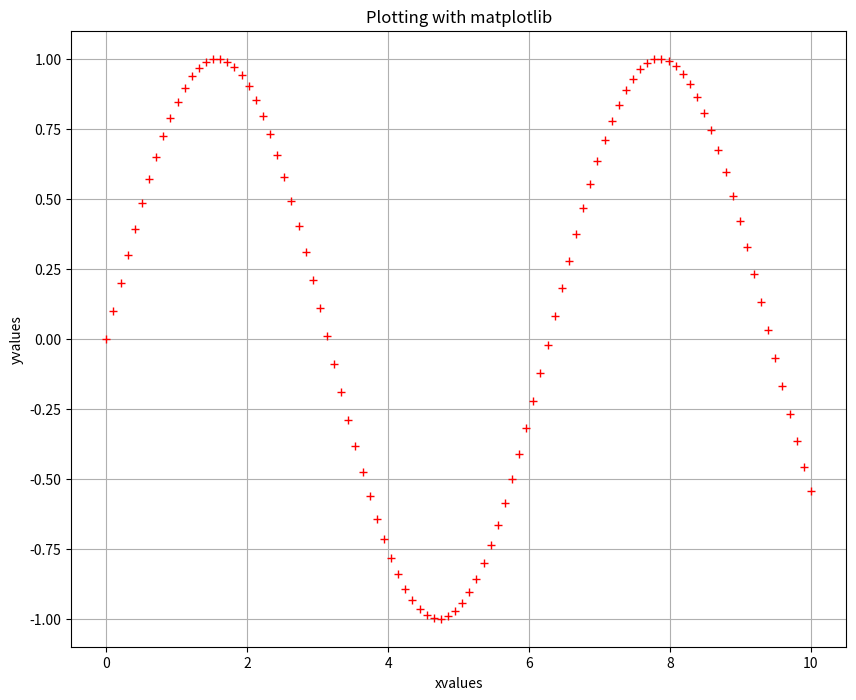

Write Python code to recreate this figure.
#Plot 1

import numpy as np
import matplotlib.pyplot as plt

x=np.linspace(0,10,100)
y=np.sin(x)

fig=plt.figure(figsize=(10,8),dpi=100)  #This must be at the beginning of plot
plt.plot(x,y,'r+')
plt.title('Plotting with matplotlib')
plt.xlabel('xvalues')
plt.ylabel('yvalues')
plt.grid()
plt.savefig('S:\\Documents\\Github\\Computational-Physics-UG\\Methods of graph plotting\\Function_plot\\Python Files\\fig_1.png')
plt.show()